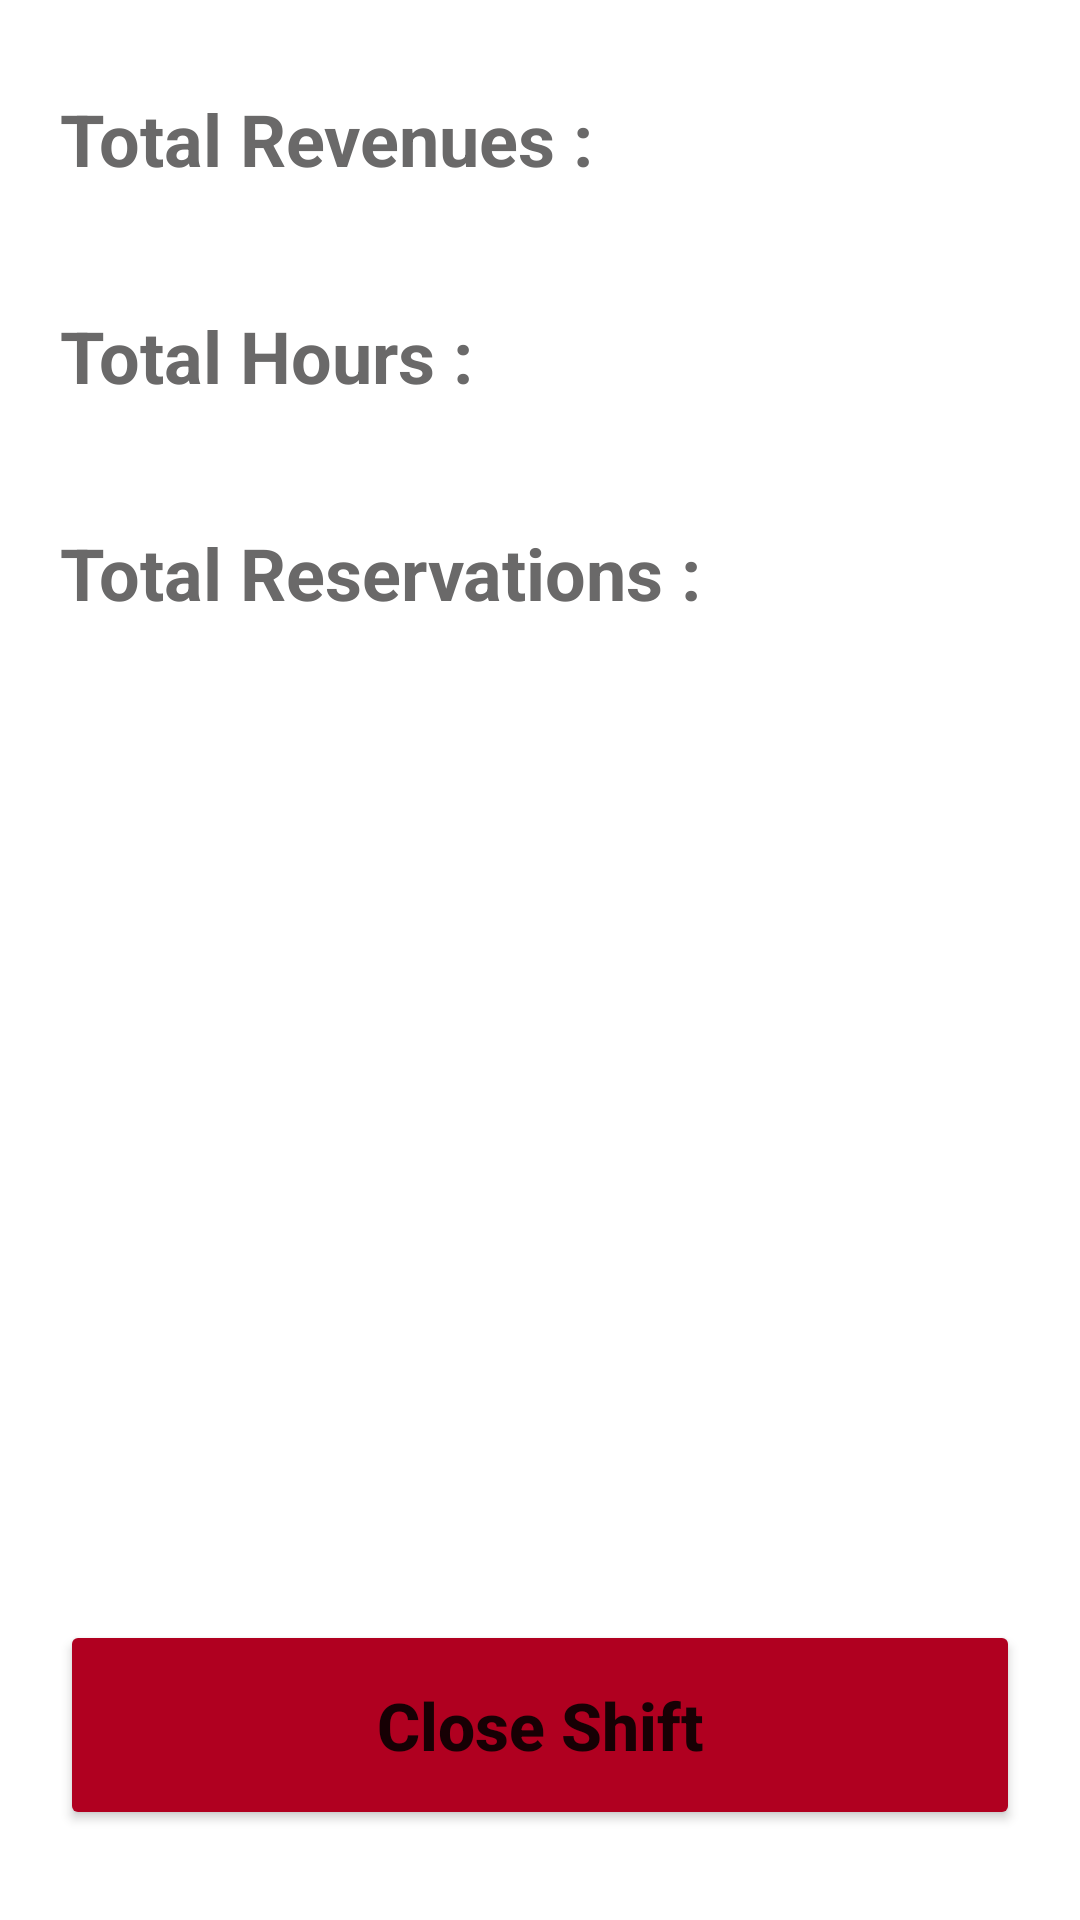

Layout XML and referenced resources for this Android screen:
<!-- AndroidManifest.xml: application theme SplashScreenTheme -->
<!-- res/layout/fragment_revenues.xml -->
<?xml version="1.0" encoding="utf-8"?>
<androidx.constraintlayout.widget.ConstraintLayout xmlns:android="http://schemas.android.com/apk/res/android"
    xmlns:app="http://schemas.android.com/apk/res-auto"
    xmlns:tools="http://schemas.android.com/tools"
    android:layout_width="match_parent"
    android:layout_height="match_parent"
    android:id="@+id/home_screen_layout"
    android:paddingStart="20dp"
    android:paddingEnd="20dp"
    android:paddingTop="30dp"
    android:paddingBottom="30dp"
    android:background="@color/white"
    tools:context=".HomeActivity">
    
    <TextView
        android:id="@+id/total_revenue_title"
        android:layout_width="wrap_content"
        android:layout_height="wrap_content"
        android:text="@string/total_revenue"
        android:textColor="#6A6969"
        android:textSize="24sp"
        android:textStyle="bold"
        app:layout_constraintStart_toStartOf="parent"
        app:layout_constraintTop_toTopOf="parent" />
    
    <TextView
        android:id="@+id/total_hours_title"
        android:layout_width="wrap_content"
        android:layout_height="wrap_content"
        android:layout_marginTop="40dp"
        android:text="@string/total_reserved_hours"
        android:textColor="#6A6969"
        android:textSize="24sp"
        android:textStyle="bold"
        app:layout_constraintStart_toStartOf="parent"
        app:layout_constraintTop_toBottomOf="@+id/total_revenue_title" />
    
    <TextView
        android:id="@+id/total_reservations_title"
        android:layout_width="wrap_content"
        android:layout_height="wrap_content"
        android:layout_marginTop="40dp"
        android:text="@string/total_reservations"
        android:textColor="#6A6969"
        android:textSize="24sp"
        android:textStyle="bold"
        app:layout_constraintStart_toStartOf="parent"
        app:layout_constraintTop_toBottomOf="@+id/total_hours_title" />
    
    <TextView
        android:id="@+id/revenue_field"
        android:layout_width="wrap_content"
        android:layout_height="wrap_content"
        android:layout_marginStart="20dp"
        android:text="@string/time_text"
        android:textColor="@color/black"
        android:textSize="24sp"
        android:textStyle="bold"
        app:layout_constraintStart_toEndOf="@+id/total_revenue_title"
        app:layout_constraintTop_toTopOf="parent" />
    
    <TextView
        android:id="@+id/total_hours_field"
        android:layout_width="wrap_content"
        android:layout_height="wrap_content"
        android:layout_marginStart="20dp"
        android:layout_marginTop="40dp"
        android:text="@string/time_text"
        android:textColor="@color/black"
        android:textSize="24sp"
        android:textStyle="bold"
        app:layout_constraintStart_toEndOf="@+id/total_hours_title"
        app:layout_constraintTop_toBottomOf="@+id/total_revenue_title" />
    
    <TextView
        android:id="@+id/reservations_field"
        android:layout_width="wrap_content"
        android:layout_height="wrap_content"
        android:layout_marginStart="20dp"
        android:layout_marginTop="40dp"
        android:text="@string/time_text"
        android:textColor="@color/black"
        android:textSize="24sp"
        android:textStyle="bold"
        app:layout_constraintStart_toEndOf="@+id/total_reservations_title"
        app:layout_constraintTop_toBottomOf="@+id/total_hours_title" />
    
    <Button
        android:id="@+id/clear_button"
        android:layout_width="0dp"
        android:layout_height="70dp"
        android:backgroundTint="@color/design_default_color_error"
        android:text="@string/clear_button"
        android:textAllCaps="false"
        android:textSize="22sp"
        android:textStyle="bold"
        app:layout_constraintBottom_toBottomOf="parent"
        app:layout_constraintEnd_toEndOf="parent"
        app:layout_constraintStart_toStartOf="parent" />

</androidx.constraintlayout.widget.ConstraintLayout>
<!-- resources referenced by this layout -->
<resources>
  <color name="black">#FF000000</color>
  <color name="white">#FFFFFFFF</color>
  <string name="clear_button">Close Shift</string>
  <string name="time_text"> </string>
  <string name="total_reservations">Total Reservations :</string>
  <string name="total_reserved_hours">Total Hours :</string>
  <string name="total_revenue">Total Revenues :</string>
  <style name="SplashScreenTheme" parent="Theme.MaterialComponents.Light.NoActionBar">
          <item name="android:windowBackground">@drawable/splash_screen</item>
          <item name="android:statusBarColor">@color/black</item>
      </style>
  <!-- drawable splash_screen (drawable) -->
  <?xml version="1.0" encoding="utf-8"?>
  <layer-list xmlns:android="http://schemas.android.com/apk/res/android">
      <item android:drawable="@color/black"/>
      <item android:drawable="@drawable/ic_playstation_icon"
          android:gravity="center"/>
  </layer-list>
  <!-- drawable ic_playstation_icon (drawable) -->
  <vector android:height="200dp" android:viewportHeight="46.5"
      android:viewportWidth="52.03" android:width="200dp" xmlns:android="http://schemas.android.com/apk/res/android">
      <path android:fillColor="#0070d1" android:pathData="M6.813,30.35c-1.5,1 -1,2.9 2.2,3.8 3.3,1.1 6.9,1.4 10.4,0.8 0.2,0 0.4,-0.1 0.5,-0.1v-3.4l-3.4,1.1c-1.3,0.4 -2.6,0.5 -3.9,0.2 -1,-0.3 -0.8,-0.9 0.4,-1.4l6.9,-2.4v-3.7l-9.6,3.3c-1.2,0.4 -2.4,1 -3.5,1.8zM30.013,15.35v9.7c4.1,2 7.3,0 7.3,-5.2 0,-5.3 -1.9,-7.7 -7.4,-9.6 -2.9,-1 -5.9,-1.9 -8.9,-2.5v28.9l7,2.1L28.013,14.45c0,-1.1 0,-1.9 0.8,-1.6 1.1,0.3 1.2,1.4 1.2,2.5zM43.013,28.05c-2.9,-1 -6,-1.4 -9,-1.1 -1.6,0.1 -3.1,0.5 -4.5,1l-0.3,0.1v3.9l6.5,-2.4c1.3,-0.4 2.6,-0.5 3.9,-0.2 1,0.3 0.8,0.9 -0.4,1.4l-10,3.7v3.8l13.8,-5.1c1,-0.4 1.9,-0.9 2.7,-1.7 0.7,-1 0.4,-2.4 -2.7,-3.4z"/>
  </vector>
</resources>
